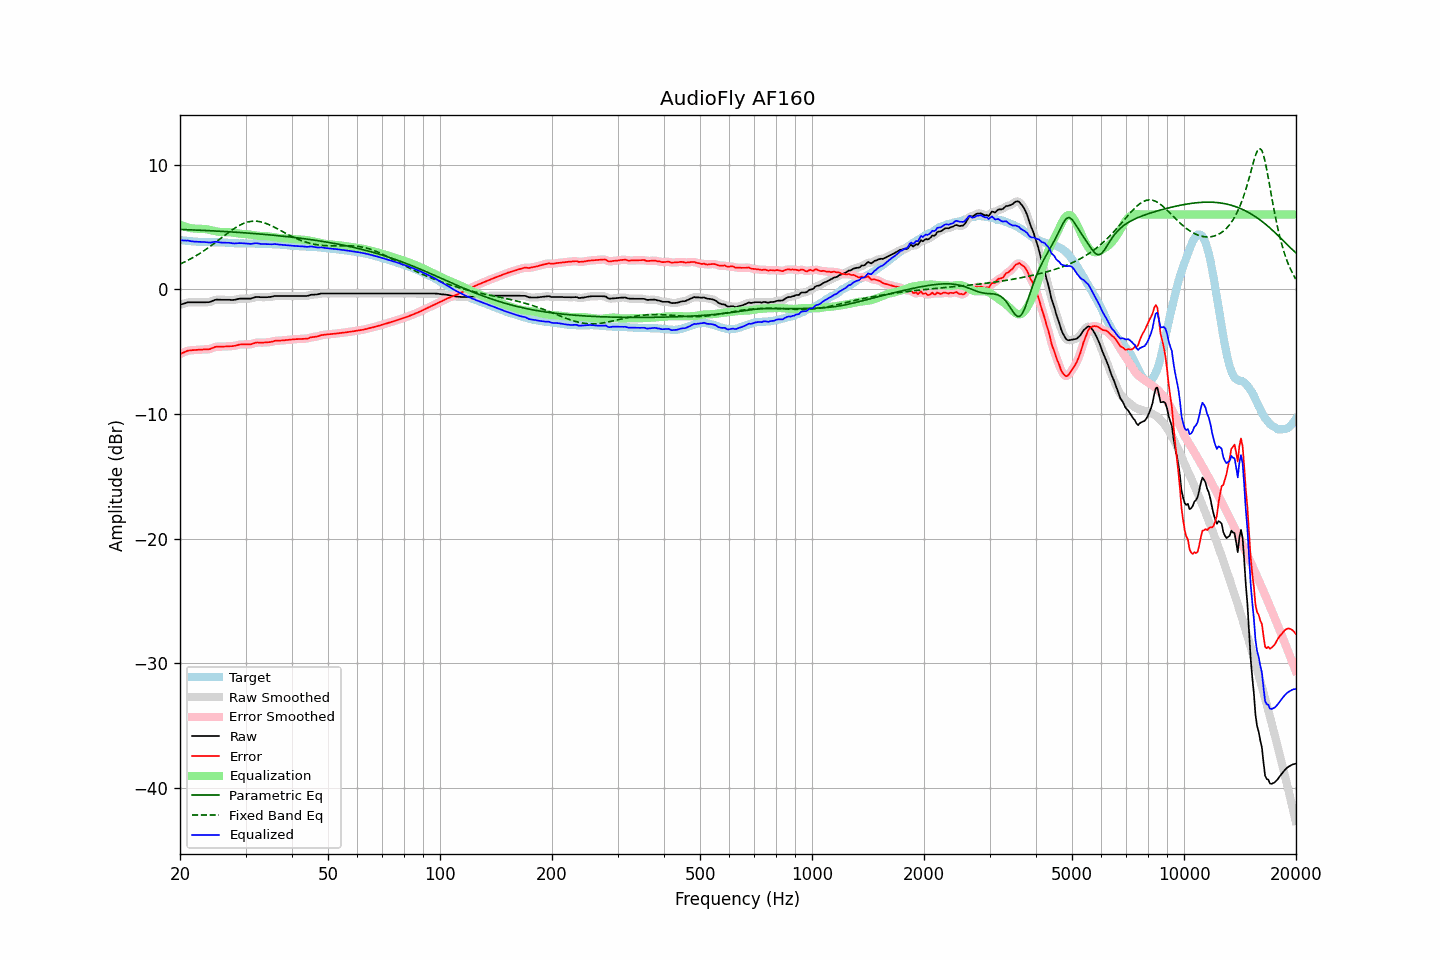

The data file committed next to this chart (first rows):
frequency, raw, error, smoothed, error_smoothed, equalization, parametric_eq, fixed_band_eq, equalized_raw, equalized_smoothed, target
20.00, -1.25, -5.19, -1.25, -5.20, 5.18, 4.80, 2.01, 3.94, 3.93, 3.94
20.20, -1.21, -5.14, -1.20, -5.13, 5.13, 4.79, 2.07, 3.92, 3.92, 3.93
20.40, -1.17, -5.08, -1.16, -5.08, 5.08, 4.79, 2.13, 3.91, 3.92, 3.91
20.61, -1.13, -5.03, -1.12, -5.02, 5.03, 4.78, 2.20, 3.90, 3.91, 3.90
20.81, -1.09, -4.97, -1.08, -4.97, 4.99, 4.78, 2.26, 3.90, 3.90, 3.88
21.02, -1.05, -4.92, -1.06, -4.93, 4.95, 4.77, 2.33, 3.91, 3.89, 3.87
21.23, -1.05, -4.91, -1.04, -4.90, 4.92, 4.77, 2.39, 3.87, 3.88, 3.86
21.44, -1.05, -4.90, -1.04, -4.89, 4.89, 4.76, 2.46, 3.85, 3.85, 3.85
21.66, -1.05, -4.88, -1.05, -4.88, 4.88, 4.76, 2.54, 3.83, 3.83, 3.83
21.87, -1.05, -4.88, -1.05, -4.87, 4.87, 4.75, 2.61, 3.82, 3.82, 3.83
22.09, -1.05, -4.87, -1.05, -4.86, 4.86, 4.75, 2.69, 3.81, 3.81, 3.82
22.31, -1.05, -4.86, -1.05, -4.86, 4.85, 4.74, 2.77, 3.81, 3.81, 3.81
22.54, -1.05, -4.84, -1.05, -4.85, 4.85, 4.73, 2.84, 3.80, 3.80, 3.80
22.76, -1.05, -4.83, -1.05, -4.84, 4.84, 4.73, 2.93, 3.80, 3.80, 3.79
22.99, -1.05, -4.83, -1.05, -4.83, 4.84, 4.72, 3.01, 3.79, 3.79, 3.79
23.22, -1.05, -4.82, -1.05, -4.82, 4.83, 4.72, 3.10, 3.79, 3.79, 3.78
23.45, -1.05, -4.82, -1.05, -4.82, 4.82, 4.71, 3.19, 3.77, 3.77, 3.78
23.69, -1.04, -4.81, -1.04, -4.82, 4.80, 4.70, 3.28, 3.76, 3.76, 3.77
23.92, -1.04, -4.81, -1.03, -4.80, 4.77, 4.70, 3.37, 3.74, 3.75, 3.77
24.16, -1.01, -4.78, -1.00, -4.77, 4.74, 4.69, 3.46, 3.74, 3.75, 3.77
24.40, -0.95, -4.72, -0.95, -4.72, 4.71, 4.69, 3.55, 3.77, 3.76, 3.77
24.65, -0.90, -4.67, -0.89, -4.67, 4.68, 4.68, 3.65, 3.79, 3.79, 3.77
24.89, -0.85, -4.62, -0.85, -4.62, 4.66, 4.67, 3.75, 3.81, 3.80, 3.77
25.14, -0.83, -4.60, -0.83, -4.60, 4.63, 4.66, 3.85, 3.80, 3.80, 3.77
25.39, -0.84, -4.60, -0.83, -4.60, 4.61, 4.66, 3.95, 3.77, 3.78, 3.77
25.65, -0.84, -4.59, -0.84, -4.60, 4.59, 4.65, 4.04, 3.76, 3.76, 3.76
25.91, -0.85, -4.60, -0.84, -4.60, 4.59, 4.64, 4.14, 3.74, 3.74, 3.76
26.16, -0.85, -4.59, -0.85, -4.59, 4.58, 4.64, 4.24, 3.74, 3.74, 3.75
26.43, -0.85, -4.59, -0.85, -4.59, 4.58, 4.63, 4.34, 3.74, 3.74, 3.74
26.69, -0.85, -4.58, -0.85, -4.58, 4.58, 4.62, 4.44, 3.74, 3.74, 3.73
26.96, -0.85, -4.57, -0.85, -4.57, 4.58, 4.61, 4.54, 3.73, 3.73, 3.72
27.23, -0.85, -4.57, -0.85, -4.57, 4.57, 4.60, 4.63, 3.72, 3.72, 3.72
27.50, -0.86, -4.57, -0.86, -4.56, 4.55, 4.60, 4.72, 3.70, 3.70, 3.71
27.77, -0.86, -4.55, -0.85, -4.55, 4.54, 4.59, 4.81, 3.68, 3.68, 3.70
28.05, -0.85, -4.53, -0.84, -4.53, 4.52, 4.58, 4.89, 3.67, 3.67, 3.69
28.33, -0.82, -4.50, -0.82, -4.50, 4.50, 4.57, 4.97, 3.68, 3.68, 3.68
28.62, -0.79, -4.47, -0.79, -4.47, 4.48, 4.56, 5.05, 3.69, 3.69, 3.68
28.90, -0.76, -4.43, -0.76, -4.44, 4.46, 4.55, 5.12, 3.70, 3.70, 3.67
29.19, -0.75, -4.43, -0.75, -4.43, 4.44, 4.55, 5.19, 3.70, 3.70, 3.68
29.48, -0.75, -4.42, -0.74, -4.42, 4.43, 4.54, 5.25, 3.69, 3.69, 3.68
29.78, -0.75, -4.42, -0.75, -4.42, 4.43, 4.53, 5.30, 3.68, 3.68, 3.68
30.08, -0.75, -4.42, -0.75, -4.42, 4.42, 4.52, 5.35, 3.67, 3.67, 3.67
30.38, -0.75, -4.42, -0.75, -4.42, 4.41, 4.51, 5.39, 3.66, 3.66, 3.67
30.68, -0.75, -4.42, -0.75, -4.42, 4.40, 4.50, 5.41, 3.65, 3.65, 3.67
30.99, -0.75, -4.41, -0.73, -4.40, 4.38, 4.49, 5.44, 3.63, 3.64, 3.67
31.30, -0.71, -4.37, -0.71, -4.37, 4.36, 4.48, 5.45, 3.65, 3.65, 3.67
31.61, -0.67, -4.33, -0.67, -4.33, 4.34, 4.47, 5.46, 3.67, 3.67, 3.66
31.93, -0.63, -4.29, -0.63, -4.29, 4.32, 4.46, 5.46, 3.69, 3.68, 3.66
32.24, -0.62, -4.27, -0.62, -4.27, 4.30, 4.45, 5.45, 3.68, 3.68, 3.65
32.57, -0.63, -4.27, -0.62, -4.27, 4.29, 4.44, 5.43, 3.66, 3.66, 3.65
32.89, -0.64, -4.28, -0.63, -4.28, 4.28, 4.43, 5.41, 3.64, 3.64, 3.64
33.22, -0.64, -4.28, -0.64, -4.28, 4.27, 4.42, 5.38, 3.63, 3.63, 3.64
33.55, -0.64, -4.28, -0.64, -4.27, 4.27, 4.40, 5.34, 3.63, 3.63, 3.64
33.89, -0.64, -4.26, -0.64, -4.27, 4.26, 4.39, 5.30, 3.62, 3.62, 3.63
34.23, -0.64, -4.26, -0.63, -4.26, 4.25, 4.38, 5.25, 3.62, 3.62, 3.62
34.57, -0.63, -4.25, -0.63, -4.25, 4.24, 4.37, 5.20, 3.61, 3.61, 3.62
34.92, -0.62, -4.23, -0.61, -4.23, 4.22, 4.36, 5.14, 3.60, 3.60, 3.62
35.27, -0.60, -4.21, -0.59, -4.20, 4.20, 4.35, 5.08, 3.60, 3.61, 3.61
35.62, -0.57, -4.18, -0.57, -4.17, 4.18, 4.33, 5.02, 3.61, 3.61, 3.61
35.97, -0.54, -4.13, -0.55, -4.15, 4.16, 4.32, 4.95, 3.62, 3.62, 3.60
... 635 more rows
